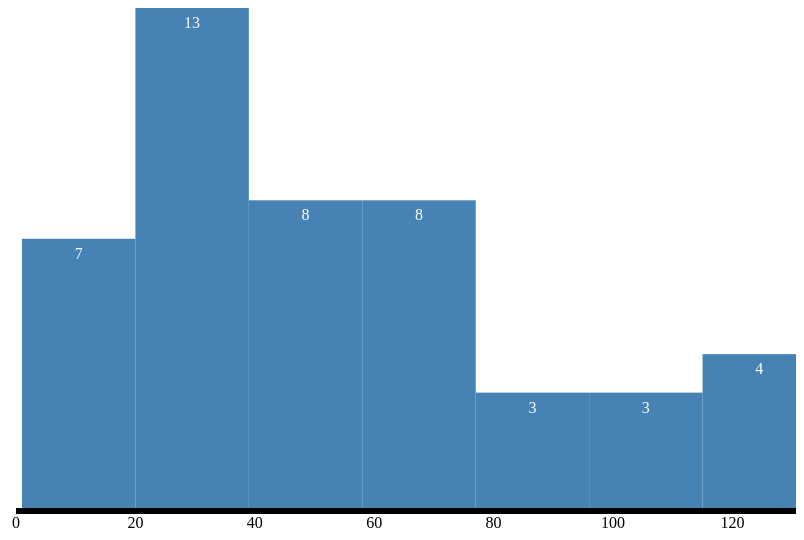
D3 v3 page, settled after 360 driven frames (6 s of simulated time); the page loaded 1 data file(s).


	var width = 800,
		height = 500,
		padding = 50;


		d3.csv('ages.csv', function(data){

			var map = data.map(function(i) { return parseInt(i.age); })
			/*creates a new array of all of the ages, as strings if parseInt() isnt used*/

			var histogram = d3.layout.histogram()
				.bins(7)/*divides the data into 5 sets, based on seperating the range of values, max and min, by 5 equal sections*/
				(map)

			var y = d3.scale.linear()
				.domain([0,d3.max(histogram.map(function (i){return i.length;}))])
				.range([0,height]);

			var x = d3.scale.linear()
				.domain([0,d3.max(map)])
				.range([0,width])

			var xAxis = d3.svg.axis()
				.scale(x)
				.orient('bottom');

			var canvas = d3.select('body').append('svg')
				.attr('width', width)
				.attr('height', height + padding)
				.append('g')
					.attr('transform','translate(20,0)');

			var group = canvas.append('g')
				.attr('transform', 'translate(0,'+height+')')
				.call(xAxis);

			var bars = canvas.selectAll('.bar')
				.data(histogram)
				.enter()
				.append('g')

			bars.append('rect')
				.attr('x', function (d) {return x(d.x); })
				.attr('y', function (d) {return height - y(d.y);}) /*makes the  bars show up from the bottom, (y, 0) will start at top*/
				.attr('width',function(d){return x(d.dx); })
				.attr('height',function(d){return y(d.y) })
				.attr('fill','steelblue')

			bars.append('text')
				.attr('x', function (d) {return x(d.x) })
				.attr('y', function (d) {return height - y(d.y); })
				.attr('dy','20px')
				.attr('dx', function (d){return x(d.dx)/2; })
				.attr('fill', '#fff')
				.attr('text-anchor', 'middle')
				.text(function (d) {return d.y; })

				
		})		




	

### data: ages.csv
name, age
Max, 1
Max, 34
Max, 133
Max, 130
Max, 18
Max, 120
Max, 13
Max, 12
Max, 24
Max, 45
Max, 134
Max, 100
Max, 101
Max, 112
Max, 32
Max, 23
Max, 25
Max, 21
Max, 31
Max, 51
Max, 61
Max, 71
Max, 43
Max, 31
Max, 19
Max, 21
Max, 28
Max, 27
Max, 90
Max, 85
Max, 68
Max, 70
Max, 43
Max, 47
Max, 45
Max, 65
Max, 77
Max, 76
Max, 67
Max, 56
Max, 45
Max, 34
Max, 23
Max, 74
Max, 5
Max, 2